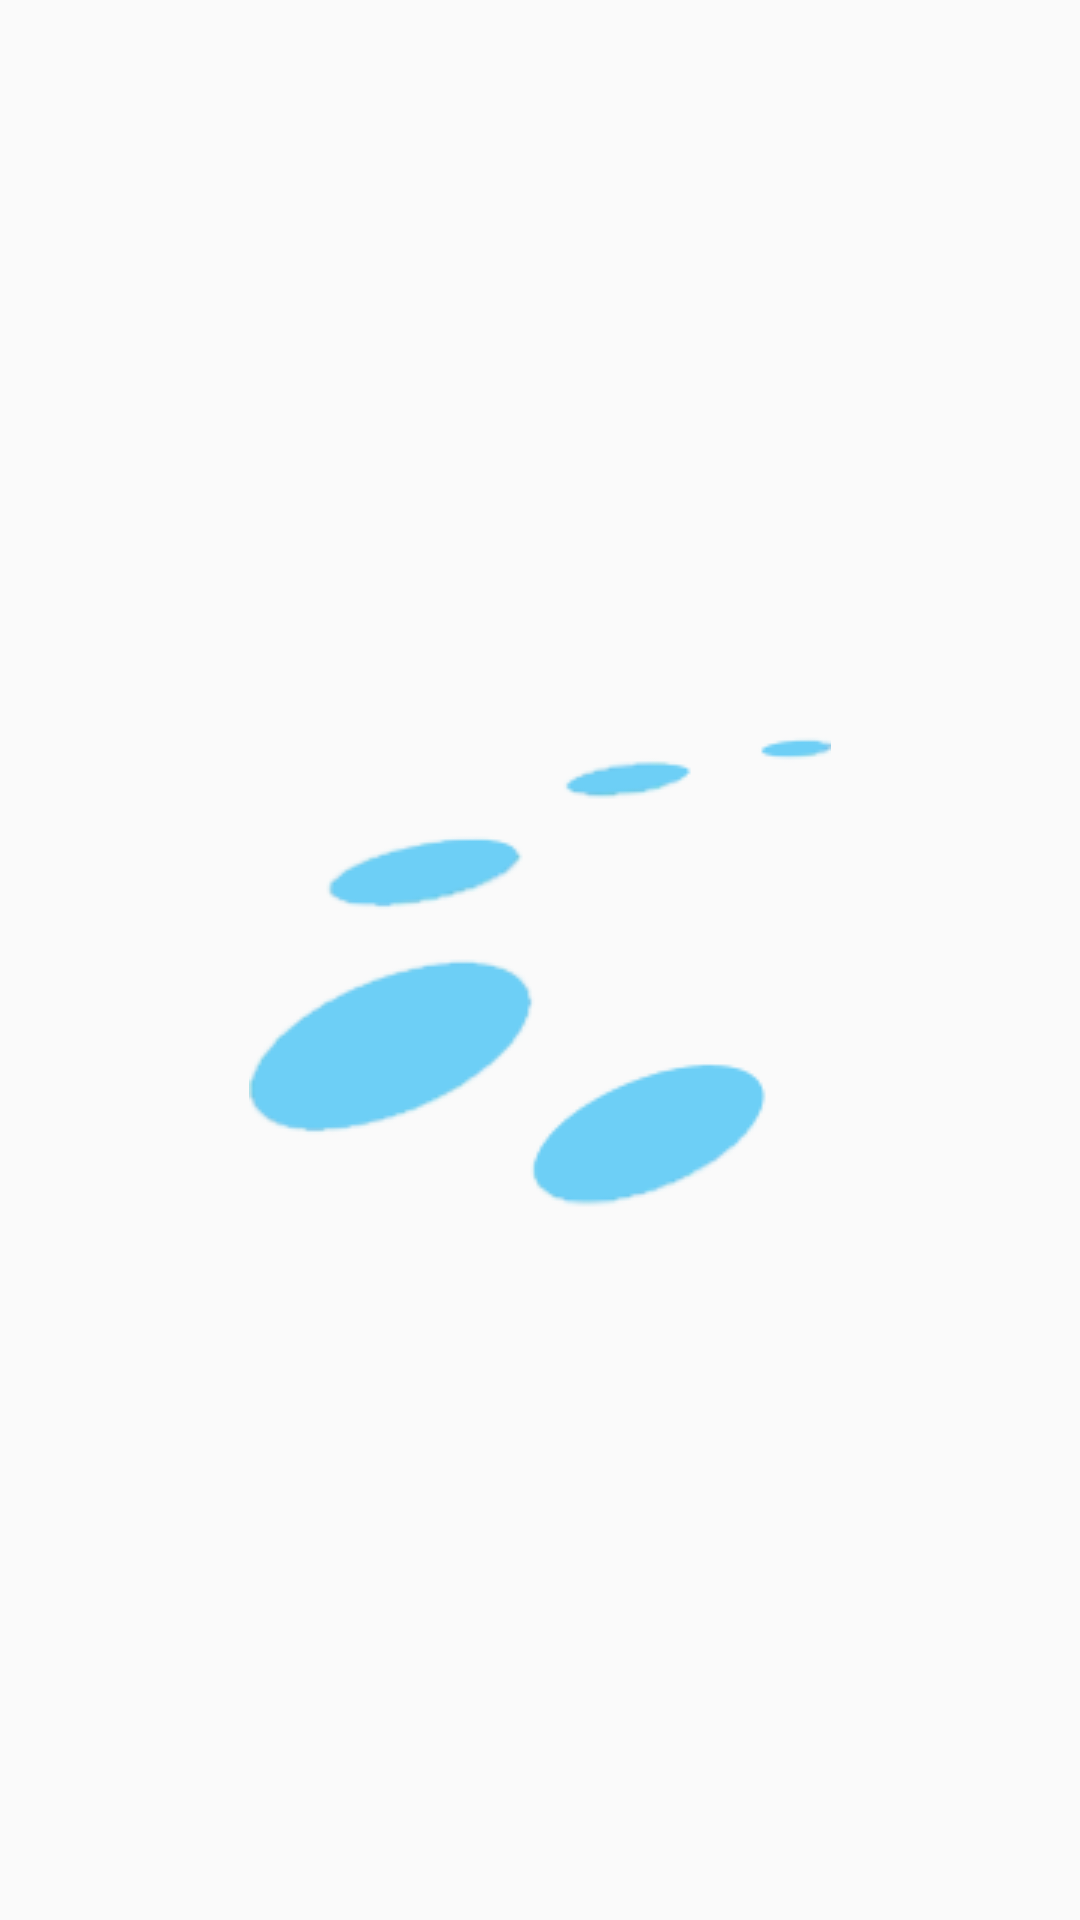

Layout XML and referenced resources for this Android screen:
<!-- AndroidManifest.xml: application theme AppTheme.NoActionBar -->
<!-- res/layout/activity_splash_screen.xml -->
<?xml version="1.0" encoding="utf-8"?>
<RelativeLayout xmlns:android="http://schemas.android.com/apk/res/android"
    xmlns:app="http://schemas.android.com/apk/res-auto"
    xmlns:tools="http://schemas.android.com/tools"
    android:layout_width="match_parent"
    android:layout_height="match_parent"
    tools:context=".SplashScreen">

    <ImageView
        android:id="@+id/image_splash"
        android:layout_width="wrap_content"
        android:layout_height="wrap_content"
        android:layout_centerVertical="true"
        android:layout_centerHorizontal="true"
        app:srcCompat="@drawable/versa_logo" />
</RelativeLayout>
<!-- resources referenced by this layout -->
<resources>
  <!-- drawable versa_logo: png bitmap (drawable, 33125 bytes) -->
  <style name="AppTheme.NoActionBar">
          <item name="windowActionBar">false</item>
          <item name="windowNoTitle">true</item>
          <item name="android:windowLightStatusBar" tools:targetApi="23">false</item>
      </style>
</resources>
